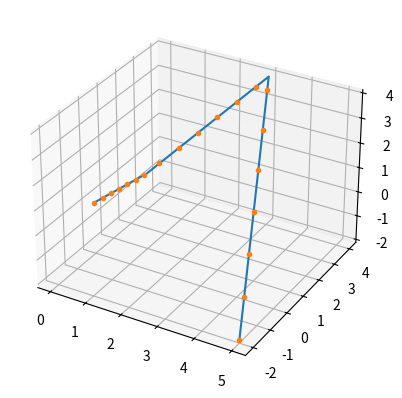

Source code (Python):
import sys
import numpy as np
import sympy as sy
from mpl_toolkits.mplot3d import Axes3D
from scipy.interpolate import interp1d
import math
from typing import Tuple, Callable
import functools
import matplotlib.pyplot as plt
from sympy.plotting import plot3d_parametric_line


def straight_line_point(a: np.ndarray, b: np.ndarray, t: float = 0.5) -> np.ndarray:
    """
    Method to calculate a single point on a straight line through a and b.

    Parameters
    ----------
    a: np.ndArray
        first point on straight line to calculate new point
    b: np.ndArray
        second point on straight line to calculate new point
    t: float
        for the weight of a and b

    Returns
    -------
    np.ndArray:
        new point on straight line through a and b
    """
    return (1 - t) * a + t * b


def straight_line_function(a: np.ndarray, b: np.ndarray) -> Callable:
    """
    Method to get the function of a straight line through a and b.

    Parameters
    ----------
    a: np.ndArray
        first point on straight line
    b: np.ndArray
        second point on straight line

    Returns
    -------
    Callable:
        function for the straight line through a and b
    """
    return functools.partial(straight_line_point, a, b)


def collinear_check(a: np.ndarray, b: np.ndarray, c: np.ndarray) -> bool:
    """
    Calculates the cross product of d1 and d2 to see if all 3 points are collinear.

    Parameters
    ----------
    a: np.ndArray
        first point
    b: np.ndArray
        second point
    c: np.ndArray
        third point

    Returns
    -------
    bool:
        True if points are collinear else False
    """
    d1 = b - a
    d2 = c - a
    return np.count_nonzero(np.cross(d1, d2)) == 0


def ratio(left: np.ndarray, col_point: np.ndarray, right: np.ndarray) -> float:
    """
    Method to calculate the ratio of the three collinear points from the parameters.
    Throws an exception if the points are not collinear.

    Parameters
    ----------
    left: np.ndArray
        left point that defines the straight line
    col_point: np.ndArray
        collinear point to left and right, could be the most left or most right point or between left and right
    right: np.ndArray
        right point that defines the straight line

    Returns
    -------
    np.ndArray:
        the ratio of the three collinear points from the parameters
    """
    if not collinear_check(left, col_point, right):
        raise Exception("The points are not collinear!")

    for i in range(len(left)):
        if left[i] == right[i]:
            continue
        if right[i] - col_point[i] == 0:
            return np.NINF
        return (col_point[i] - left[i]) / (right[i] - col_point[i])
    return 0


# split in 2d and 3d Polygon similar to 2d and 3d bezier?
class Polygon:
    """
    Class for creating a 2D or 3D Polygon.

    Parameters
    ----------

    Attributes
    ----------
    _points: np.ndArray
        array containing copy of points that create the polygon
    _dim: int
        dimension of the polygon
    _piece_funcs: list
        list containing all between each points, _points[i] and _points[i+1]

    """

    def __init__(self, points: np.ndarray) -> None:
        self._points = points.copy()
        self._dim = points.shape[1]
        self._piece_funcs = self.create_polygon()

    def create_polygon(self) -> list:
        """
        Creates the polygon by creating an array with all straight_line_functions needed.

        Parameters
        ----------

        Returns
        -------
        fs: list
            the array with all straight_line_functions
        """
        fs = []
        for a, b in zip(self._points[0:len(self._points) - 1], self._points[1:len(self._points)]):
            fs.append(straight_line_function(a, b))
        return fs

    def evaluate(self, x: float) -> np.ndarray:
        """
        Menelaos' Theorem b[index, t] = evaluate(x), where x = t,index, x \in [0, len(self._piece_funcs)]

        Parameters
        ----------
        x: float

        Returns
        -------
        np.ndArray:
            evaluated point: np.ndArray
        """
        t, index = math.modf(x)
        if int(index) > len(self._piece_funcs) or int(index) < 0:
            raise Exception("Not defined!")
        if int(index) == len(self._piece_funcs):
            return self._piece_funcs[len(self._piece_funcs) - 1](1)
        return self._piece_funcs[int(index)](t)

    def plot_polygon(self, xs: np.ndarray) -> None:
        """
        Plots the polygon using matplotlib, either in 2D or 3D. Two Plots are given first one with a given number of points which will be
        highlighted on the function, and second is the function as a whole.

        Parameters
        ----------
        xs: np.ndArray
            the points that may be plotted

        Returns
        -------
        None
        """
        ep = np.array([self.evaluate(x) for x in xs])
        np.append(ep, self._points)
        ravel_points = self._points.ravel()  # the corner points to plot the function
        if self._dim == 2:
            tmp = ep.ravel()
            xs, ys = tmp[0::2], tmp[1::2]
            func_x, func_y = ravel_points[0::2], ravel_points[1::2]
            plt.plot(func_x, func_y)
            plt.plot(xs, ys, 'o', markersize=3)
        if self._dim == 3:
            tmp = ep.ravel()
            xs, ys, zs = tmp[0::3], tmp[1::3], tmp[2::3]
            func_x, func_y, func_z = ravel_points[0::3], ravel_points[1::3], ravel_points[2::3]
            ax = plt.axes(projection='3d')
            ax.plot(func_x, func_y, func_z)
            ax.plot(xs, ys, zs, 'o', markersize=3)
        plt.show()


def ratio_test() -> None:
    left = np.array([0, 0, 0])
    right = np.array([1, 1, 1])
    col_point = np.array([1.2, 1.3, 1.4])
    test = ratio(left, col_point, right)
    print(test)


def straight_line_point_test() -> None:
    t = 0
    fig = plt.figure()
    ax = Axes3D(fig)
    while t <= 1:
        test = straight_line_point(np.array([0, 0, 0]), np.array([1, 1, 1]), t)
        ax.scatter(test[0], test[1], test[2])
        t += 0.1
    plt.show()


def init() -> None:
    # straight_line_point_test()
    # ratio_test()
    test_points = np.array([[0, 0, 0], [1, 1, 1], [3, 4, 4], [5, -2, -2]])

    test_points2d = np.array([[0, 0], [1, 1], [3, 4], [5, -2]])
    print(len(test_points2d))

    test_PG = Polygon(test_points)
    print(test_PG.evaluate(1.5))
    test_PG.plot_polygon(np.linspace(0, 3, 20))
    # test_PG.plot_polygon(np.array([0.5]))


if __name__ == "__main__":
    init()

#####################################################################################################
